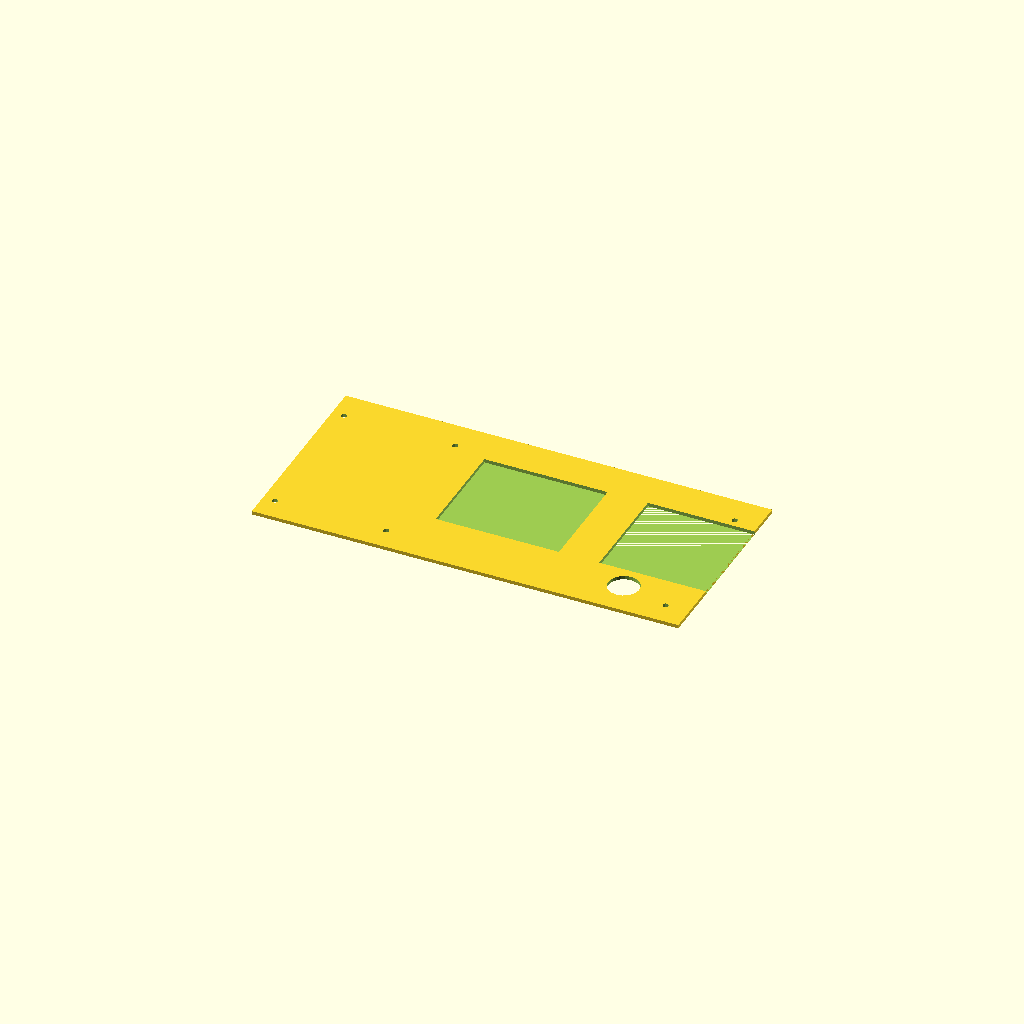
Cell 1 — every parameter at its default value.
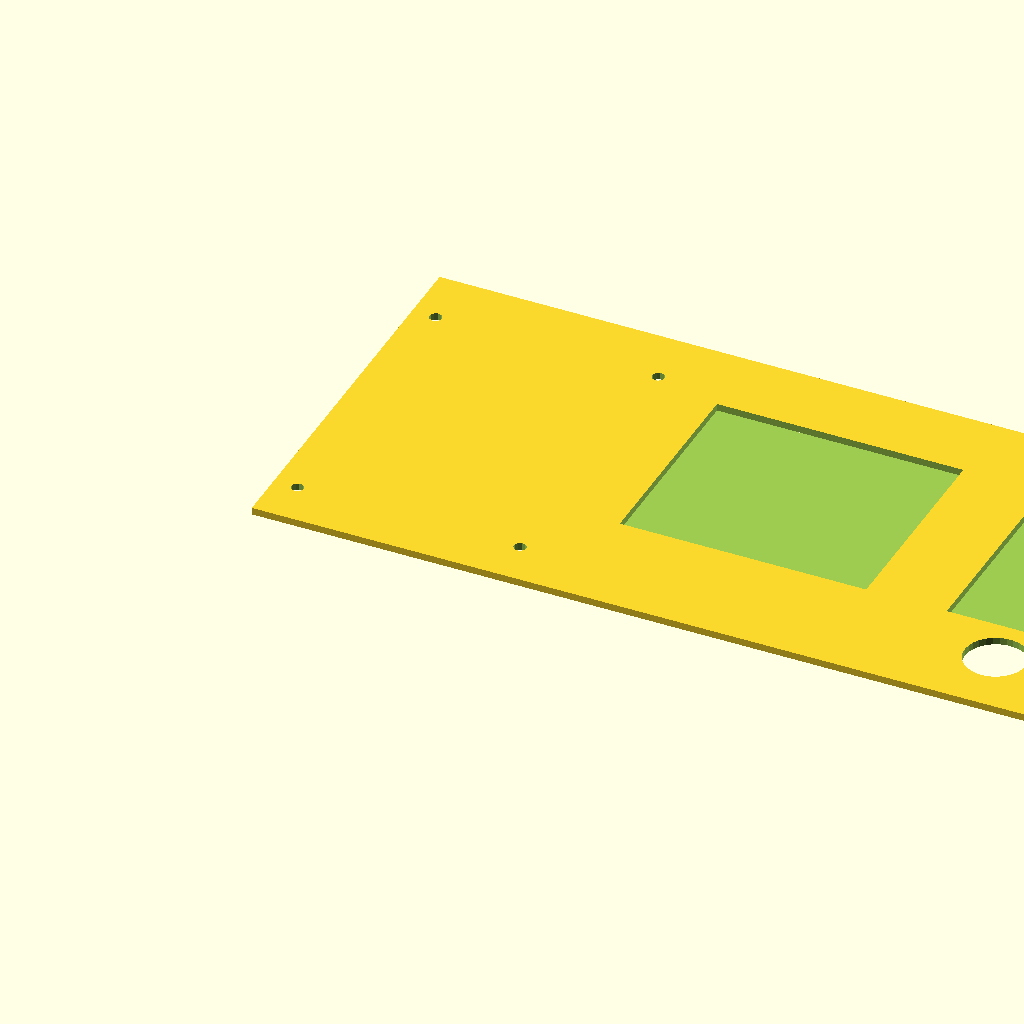
Cell 2: mm = 50.8 (everything else at default).
One fixed orthographic camera (rotation 55°, 0°, 25°; colour scheme Cornfield) for every cell.
The OpenSCAD source (photoframe/3d-models/photoframe-back-v2-with-poe-cutout.scad):
mm = 25.4; // millimeters per inch

width = 9 * mm;
height = 4.25 * mm;
thickness = 0.075 * mm;

monitor_top_xy = [0.25 * mm, height - 0.625 * mm];
monitor_dimensions = [2.35 * mm, 3.13 * mm];

screw_hole_diameter = 0.13 * mm;
reset_hole = [7.5 * mm, height - 3.5 * mm, 0.65 * mm];

holes = [
    [monitor_top_xy[0], monitor_top_xy[1], screw_hole_diameter],
    [monitor_top_xy[0] + monitor_dimensions[0], monitor_top_xy[1], screw_hole_diameter],
    [monitor_top_xy[0], monitor_top_xy[1] - monitor_dimensions[1], screw_hole_diameter],
    [monitor_top_xy[0] + monitor_dimensions[0], monitor_top_xy[1] - monitor_dimensions[1], screw_hole_diameter],

    [8.5 * mm, monitor_top_xy[1], screw_hole_diameter],
    [8.5 * mm, monitor_top_xy[1] - 3.125 * mm, screw_hole_diameter],

    [reset_hole[0], reset_hole[1], reset_hole[2]],
];


usb_hole_dimensions = [2.25 * mm, 2.2 * mm];
usb_hole = [width - usb_hole_dimensions[0], height - 3 * mm];

cpu_hole_dimensions = [2.6 * mm, 2.2 * mm];
cpu_hole = [3.3 * mm, height - 3 * mm];

difference() {
    cube([width, height, thickness], center = false);

    for (pos = holes) {
        translate([pos[0], pos[1], thickness / 2])
            cylinder(h = thickness + 1, d = pos[2], center = true);
    }

    translate([usb_hole[0], usb_hole[1], 0])
        cube([usb_hole_dimensions[0], usb_hole_dimensions[1], thickness + 1], center = false);

    translate([cpu_hole[0], cpu_hole[1], 0])
        cube([cpu_hole_dimensions[0], cpu_hole_dimensions[1], thickness + 1], center = false);
}
Customizer parameters (derived from the source; name, type, default, range or options):
mm: number, default 25.4
